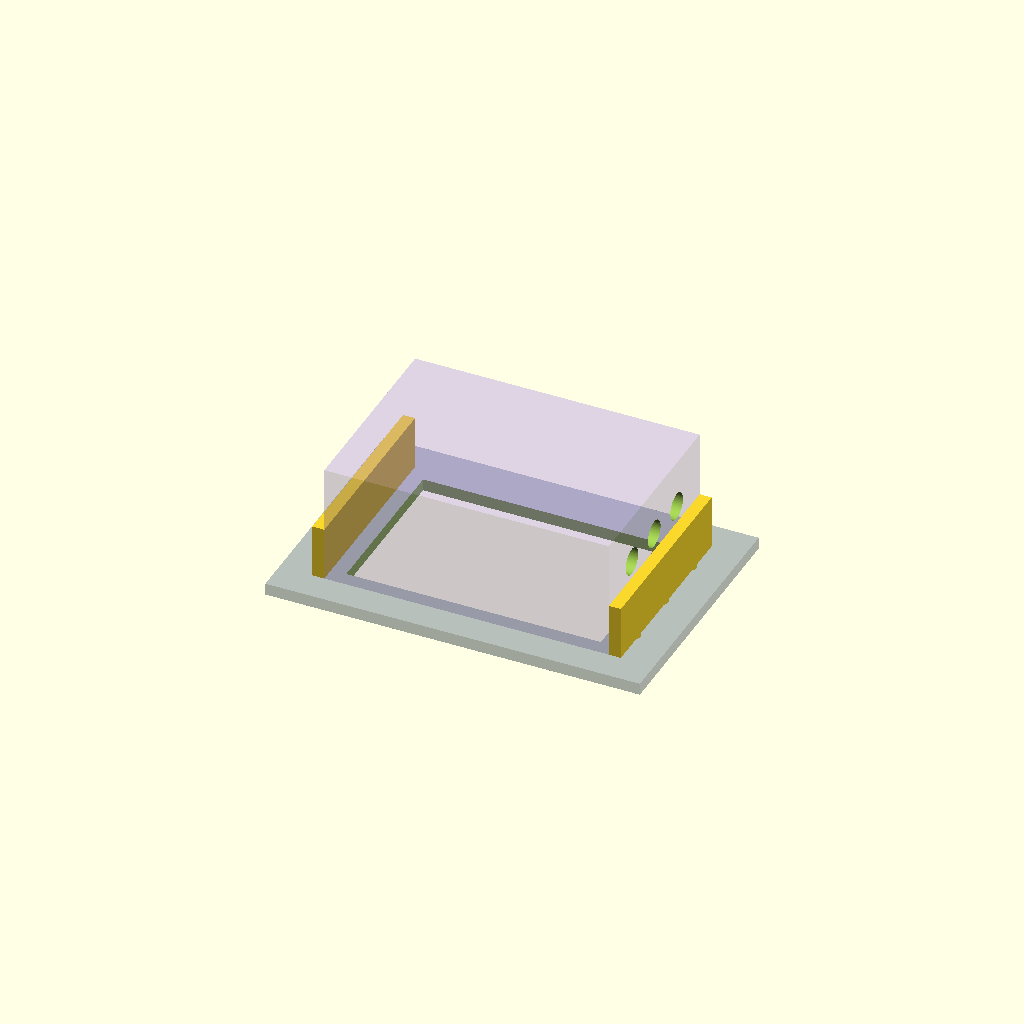
Cell 1: the model at its default parameters.
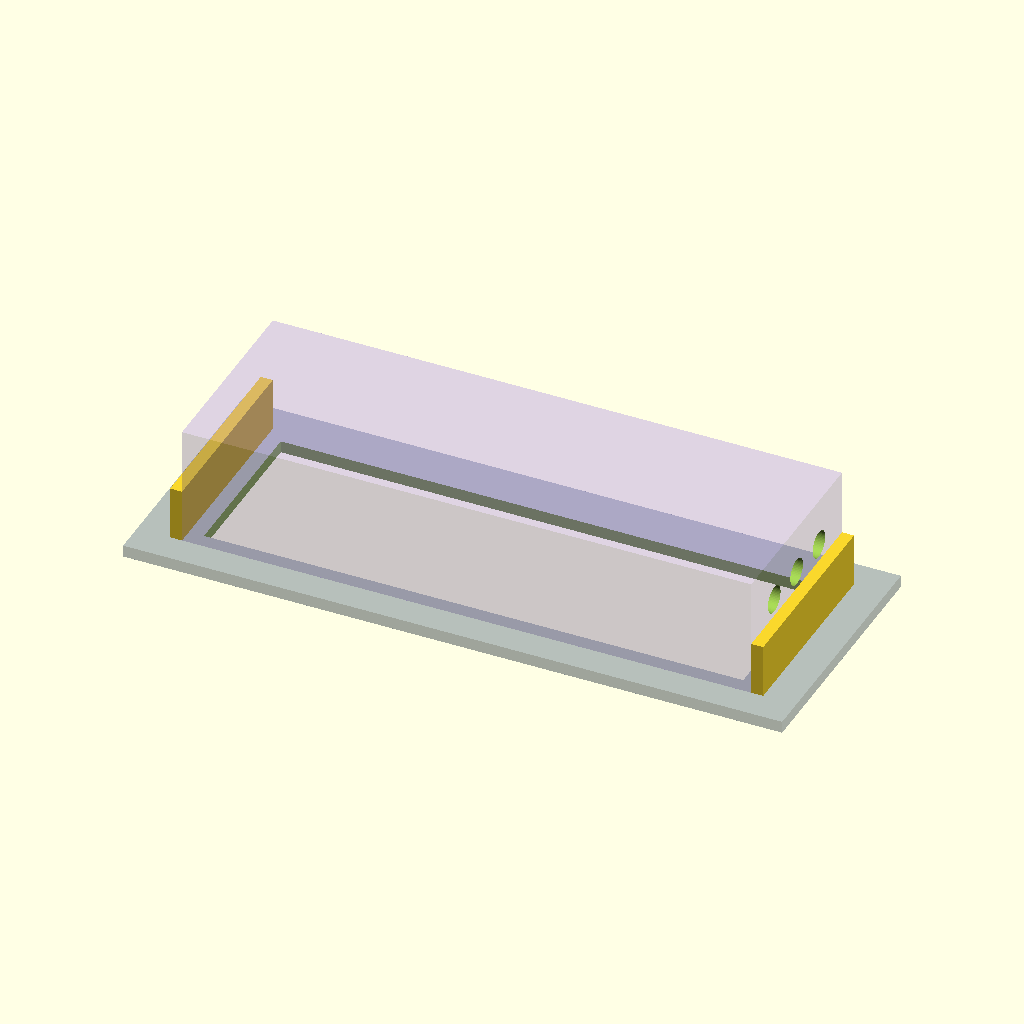
Cell 2 — manifold_x_dim set to 190, the other parameters unchanged.
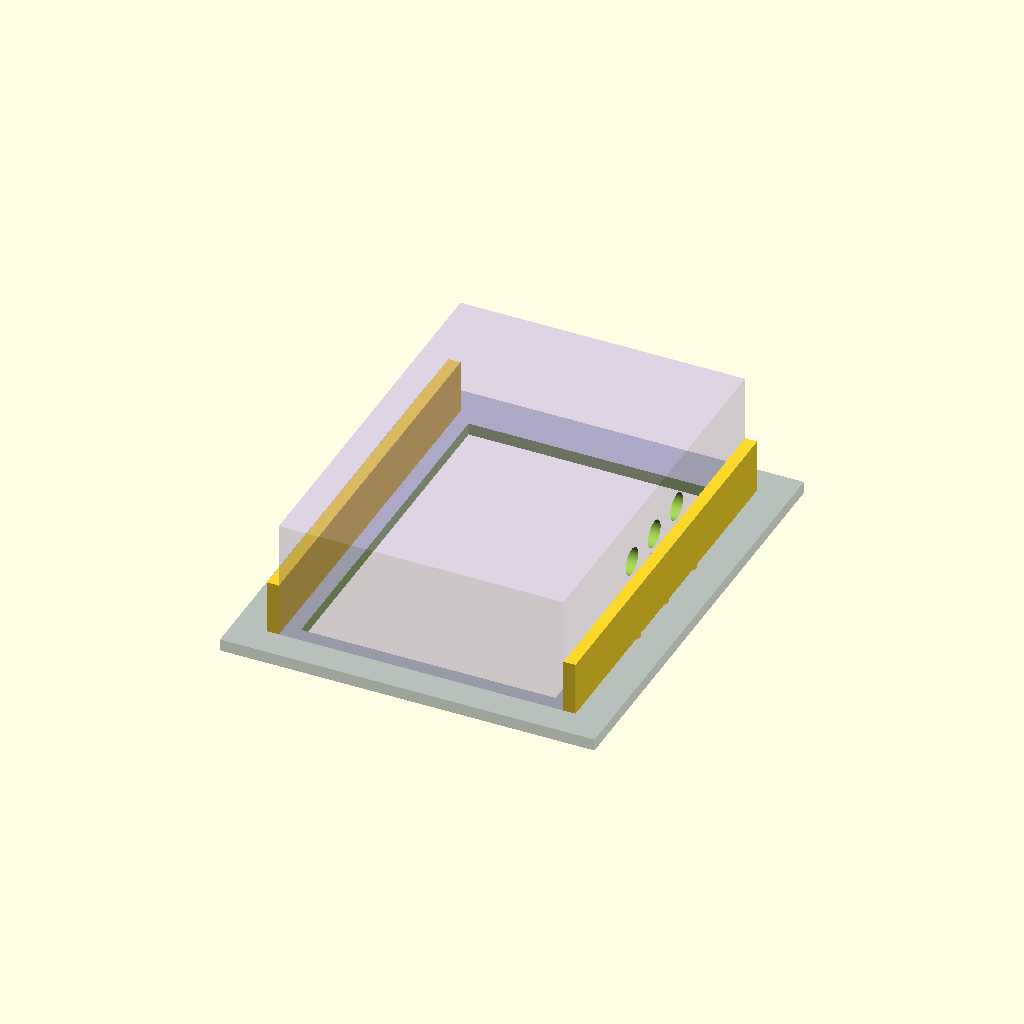
Cell 3: manifold_y_dim = 130 (everything else at default).
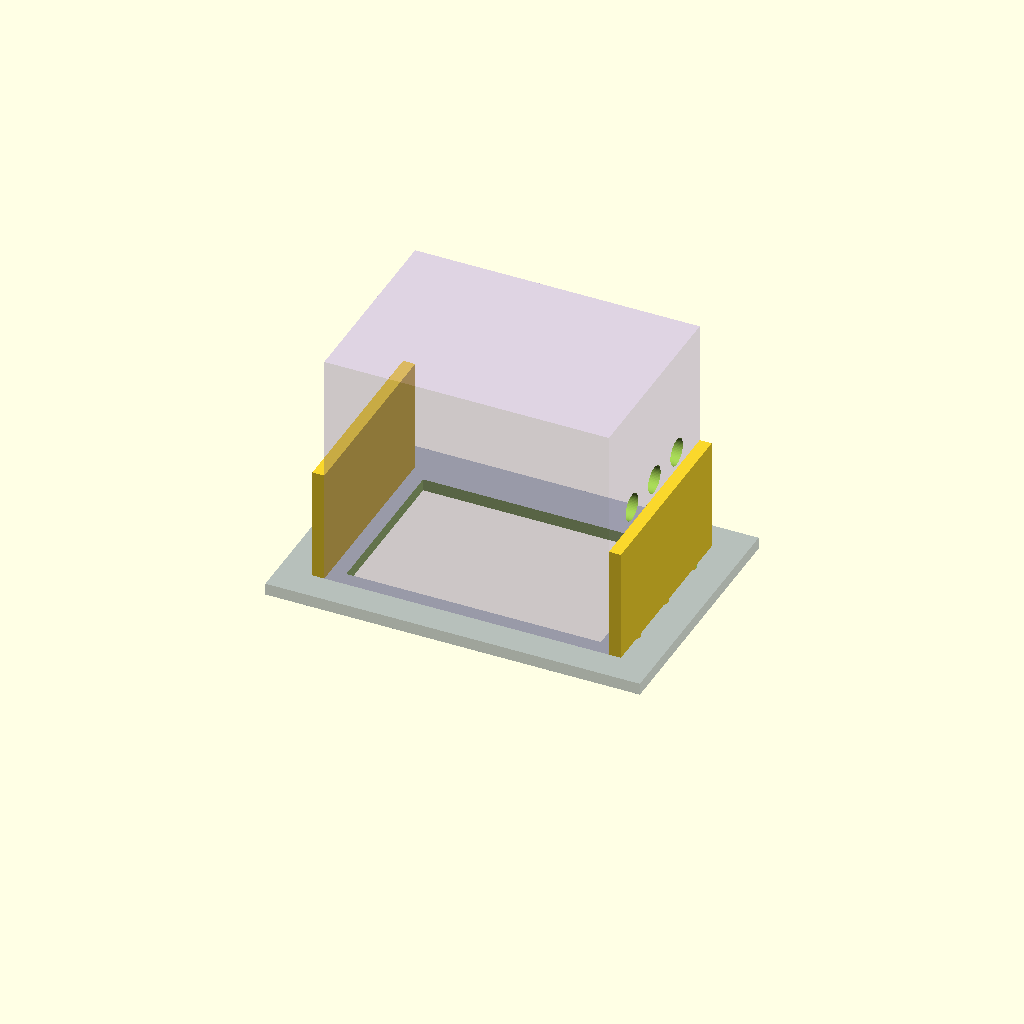
Cell 4 — manifold_z_dim set to 80, the other parameters unchanged.
One fixed orthographic camera (rotation 55°, 0°, 25°; colour scheme Cornfield) for every cell.
OpenSCAD source file hardware/olfactory_chassis_assembly.scad:
// ====================================================================
// DESIGN STANDARDS: RT Mechanical Integration Assembly Block
// Component: Olfactory Manifold-to-Chassis Alignment Bracket
// ====================================================================

$fn = 60; // Production grade curves for structural fastner paths

// Import dimensional metrics from your standard manifold design parameters
manifold_x_dim = 95.0;
manifold_y_dim = 65.0;
manifold_z_dim = 40.0;
intake_radius  = 4.5;

// Mainframe Chassis Grid Specifications (Standardized server rail matrix)
grid_pitch_x = 25.0;
grid_pitch_y = 20.0;
bracket_thick = 4.0;

module chassis_mounting_grid_plate() {
    // Generates the interface adapter plate that locks to the chassis rails
    difference() {
        // Base plate surface padding out the manifold footprint bounds
        color("SlateGray", 0.5)
            cube([manifold_x_dim + 30, manifold_y_dim + 20, bracket_thick], center = true);
            
        // 1. Core Airflow Access Aperture (Pass-through clearance for sinuous intake paths)
        cube([manifold_x_dim - 10, manifold_y_dim - 10, bracket_thick + 2], center = true);
        
        // 2. Standardized Server Chassis Anchor Holes (Outer perimeter array)
        for (x = [-2 : 2]) {
            for (y = [-1 : 1]) {
                if (abs(x) == 2 || abs(y) == 1) {
                    translate([x * grid_pitch_x, y * grid_pitch_y, 0])
                        cylinder(h = bracket_thick + 2, r = 2.2, center = true); // M4 screw clearance
                }
            }
        }
    }
}

module manifold_alignment_clips() {
    // Vertical alignment guide rails that clamp the manifold block securely on the X/Y axes
    color("DarkPolymer", 1.0) {
        // Left Guide Rail
        translate([-(manifold_x_dim / 2 + bracket_thick / 2), 0, (manifold_z_dim / 4)])
            cube([bracket_thick, manifold_y_dim, manifold_z_dim / 2], center = true);
            
        // Right Guide Rail
        translate([(manifold_x_dim / 2 + bracket_thick / 2), 0, (manifold_z_dim / 4)])
            cube([bracket_thick, manifold_y_dim, manifold_z_dim / 2], center = true);
    }
}

// ====================================================================
// SYSTEM COMPILATION: TOP-LEVEL MECHANICAL ASSEMBLY
// ====================================================================

// 1. Instantiate the rigid structural base grounding alignment assembly
translate([0, 0, -(bracket_thick / 2)]) {
    chassis_mounting_grid_plate();
    manifold_alignment_clips();
}

// 2. Reference Assembly Layer: Simulates the olfactory_intake_manifold seating position
// In production, this can be replaced by an external include statement
translate([0, 0, (manifold_z_dim / 2)]) {
    difference() {
        // Manifold Body Representation
        color("MediumPurple", 0.3)
            cube([manifold_x_dim, manifold_y_dim, manifold_z_dim], center = true);
            
        // Sinuous Airflow Passages (Visualization only)
        for (offset_y = [-16, 0, 16]) {
            translate([0, offset_y, 4])
                rotate([0, 90, 0])
                    cylinder(h = manifold_x_dim + 5, r = intake_radius, center = true);
        }
    }
}
Customizer parameters (derived from the source; name, type, default, range or options):
manifold_x_dim: number, default 95
manifold_y_dim: number, default 65
manifold_z_dim: number, default 40
intake_radius: number, default 4.5
grid_pitch_x: number, default 25
grid_pitch_y: number, default 20
bracket_thick: number, default 4
